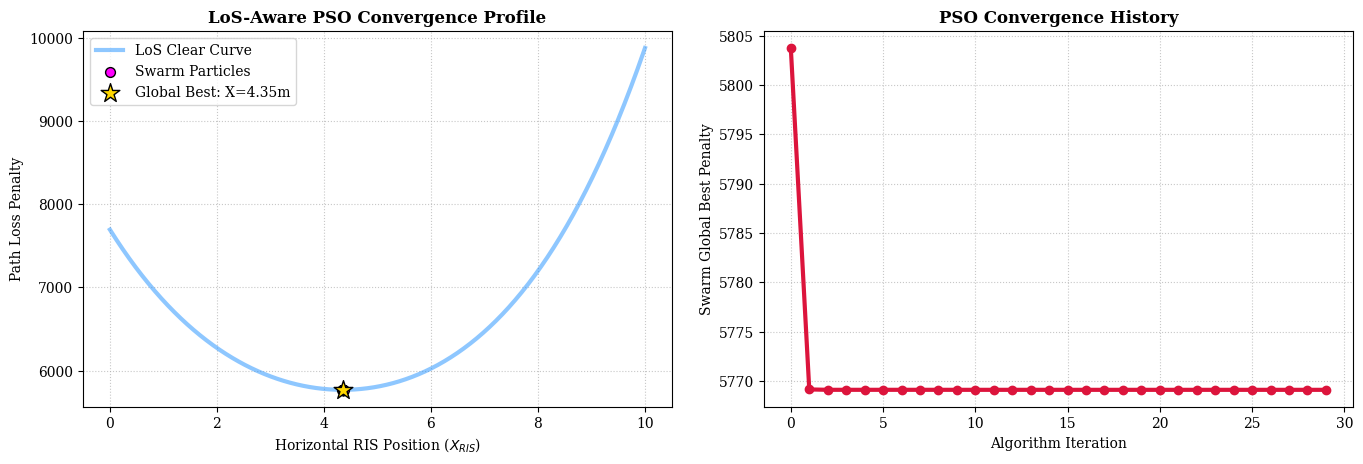

This figure's Python source:
import numpy as np
import matplotlib.pyplot as plt

# ==========================================
# 1. Define the Environment & Constraints
# ==========================================
pos_tx = np.array([0, 2])
pos_rx = np.array([8, 2.5])
Y_wall = 10

# The PEC Machinery Bounding Box: [X_min, X_max, Y_min, Y_max]
blocker = np.array([3.0, 5.0, 1.5, 2.5])

def is_blocked(start_pos, end_positions, box):
    """Fires 100 sample points along the ray to check for blocker intersection"""
    t = np.linspace(0, 1, 100)[:, None, None] 
    rays = start_pos + t * (end_positions - start_pos)
    
    # Check if any points fall inside the blocker box
    hit_x = (rays[:, :, 0] >= box[0]) & (rays[:, :, 0] <= box[1])
    hit_y = (rays[:, :, 1] >= box[2]) & (rays[:, :, 1] <= box[3])
    
    # Return True if a ray hit the box at ANY point
    return np.any(hit_x & hit_y, axis=0)

def calculate_penalty(x_vals):
    # 1. Calculate Standard Distance Penalty
    d1_sq = x_vals**2 + (Y_wall - pos_tx[1])**2
    d2_sq = (x_vals - pos_rx[0])**2 + (Y_wall - pos_rx[1])**2
    penalty = d1_sq * d2_sq
    
    # 2. THE GEOMETRIC CONSTRAINT: Line of Sight Check
    ris_positions = np.column_stack((x_vals, np.full_like(x_vals, Y_wall)))
    tx_blocked = is_blocked(pos_tx, ris_positions, blocker)
    rx_blocked = is_blocked(pos_rx, ris_positions, blocker)
    
    # 3. Apply the "Death Penalty"
    penalty[tx_blocked | rx_blocked] = 1e9  # 1 Billion Penalty
    return penalty

# ==========================================
# 2. Particle Swarm Optimization (PSO)
# ==========================================
num_particles = 15
num_iterations = 30
w, c1, c2 = 0.5, 1.5, 1.5

# Initialize Swarm
x = np.random.uniform(0, 10, num_particles)
v = np.random.uniform(-1, 1, num_particles)
p_best_x = np.copy(x)
p_best_val = calculate_penalty(x)

g_best_idx = np.argmin(p_best_val)
g_best_x = p_best_x[g_best_idx]
g_best_val = p_best_val[g_best_idx]
convergence_curve = []

# Run Iterations
for i in range(num_iterations):
    convergence_curve.append(g_best_val)
    
    r1, r2 = np.random.rand(num_particles), np.random.rand(num_particles)
    v = w*v + c1*r1*(p_best_x - x) + c2*r2*(g_best_x - x)
    x = np.clip(x + v, 0, 10) # Enforce Room Boundaries
    
    current_val = calculate_penalty(x)
    
    better_mask = current_val < p_best_val
    p_best_x[better_mask] = x[better_mask]
    p_best_val[better_mask] = current_val[better_mask]
    
    if np.min(p_best_val) < g_best_val:
        g_best_idx = np.argmin(p_best_val)
        g_best_x = p_best_x[g_best_idx]
        g_best_val = p_best_val[g_best_idx]

# ==========================================
# 3. Plotting Results
# ==========================================
plt.rcParams.update({'font.family': 'serif', 'font.size': 10})
fig, (ax1, ax2) = plt.subplots(1, 2, figsize=(14, 5))

X_bg = np.linspace(0, 10, 500)
bg_penalty = calculate_penalty(X_bg)

# Handle the graph scale so the 1 Billion penalty doesn't ruin the image
bg_penalty[bg_penalty > 20000] = np.nan 

ax1.plot(X_bg, bg_penalty, color='dodgerblue', alpha=0.5, linewidth=3, label='LoS Clear Curve')
ax1.scatter(x, calculate_penalty(x), color='magenta', s=50, edgecolor='black', zorder=5, label='Swarm Particles')
ax1.scatter(g_best_x, g_best_val, color='gold', s=200, edgecolor='black', zorder=10, marker='*', label=f'Global Best: X={g_best_x:.2f}m')

ax1.set_title('LoS-Aware PSO Convergence Profile', fontweight='bold')
ax1.set_xlabel('Horizontal RIS Position ($X_{RIS}$)')
ax1.set_ylabel('Path Loss Penalty')
ax1.grid(True, linestyle=':', alpha=0.7)
ax1.legend()

ax2.plot(range(num_iterations), convergence_curve, color='crimson', linewidth=3, marker='o')
ax2.set_title('PSO Convergence History', fontweight='bold')
ax2.set_xlabel('Algorithm Iteration')
ax2.set_ylabel('Swarm Global Best Penalty')
ax2.grid(True, linestyle=':', alpha=0.7)

plt.tight_layout(pad=2.0)
plt.savefig('LoS_Aware_PSO.png', dpi=300, bbox_inches='tight')
print(f"\nSuccess! LoS-Aware Algorithm found X = {g_best_x:.3f}m.")
